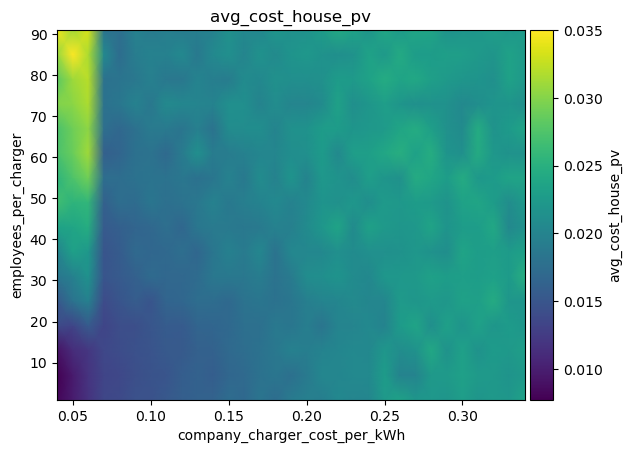

The table this chart was drawn from, first rows:
employees_per_charger\company_charger_co…, 0.04, 0.05, 0.060000000000000005, 0.07, 0.08000000000000002, 0.09000000000000001, 0.1, 0.11000000000000001, 0.12000000000000002, 0.13000000000000003, 0.14, 0.15000000000000002, 0.16000000000000003, 0.17000000000000004, 0.18000000000000002, 0.19000000000000003, 0.20000000000000004, 0.21000000000000005, 0.22000000000000006, 0.23000000000000004, 0.24000000000000005, 0.25000000000000006, 0.26
1, 0.008054, 0.009799, 0.01169, 0.01354, 0.0139, 0.0146, 0.01465, 0.01529, 0.01583, 0.01615, 0.0163, 0.01738, 0.01699, 0.01831, 0.01733, 0.01896, 0.01947, 0.01932, 0.02051, 0.02012, 0.0202, 0.02252, 0.0233
7, 0.007725, 0.009646, 0.01181, 0.01335, 0.01369, 0.01427, 0.01471, 0.0149, 0.01575, 0.01619, 0.01579, 0.01676, 0.01701, 0.01806, 0.01847, 0.01765, 0.01886, 0.02032, 0.02027, 0.02053, 0.02058, 0.0227, 0.01996
13, 0.009018, 0.01117, 0.01207, 0.01363, 0.01401, 0.01446, 0.01483, 0.01535, 0.01537, 0.01605, 0.01623, 0.01704, 0.0175, 0.01799, 0.0187, 0.01963, 0.01928, 0.01997, 0.02029, 0.02061, 0.02049, 0.02212, 0.02099
19, 0.01375, 0.01337, 0.01544, 0.01332, 0.01418, 0.01431, 0.01504, 0.01559, 0.0155, 0.01649, 0.0166, 0.01689, 0.01767, 0.01771, 0.01877, 0.01846, 0.01929, 0.01835, 0.02005, 0.0202, 0.02052, 0.01989, 0.0226
25, 0.01528, 0.01808, 0.01957, 0.01391, 0.0149, 0.01568, 0.01494, 0.01652, 0.01671, 0.01743, 0.01733, 0.0169, 0.01812, 0.01848, 0.01806, 0.01845, 0.01942, 0.01999, 0.02026, 0.02063, 0.02026, 0.02023, 0.02254
31, 0.01847, 0.01957, 0.02163, 0.01496, 0.0154, 0.0161, 0.01714, 0.01684, 0.01687, 0.01729, 0.0187, 0.01876, 0.01861, 0.0192, 0.01817, 0.01897, 0.02095, 0.02123, 0.02183, 0.0208, 0.02048, 0.02213, 0.02229
37, 0.0199, 0.0231, 0.02228, 0.0149, 0.01558, 0.01709, 0.01676, 0.01696, 0.01755, 0.01676, 0.01842, 0.01962, 0.01895, 0.02034, 0.01812, 0.02035, 0.02038, 0.02046, 0.0213, 0.02074, 0.02137, 0.02134, 0.02156
43, 0.02348, 0.02376, 0.0246, 0.01542, 0.01595, 0.01653, 0.01681, 0.01754, 0.01678, 0.0185, 0.01892, 0.01887, 0.01864, 0.0189, 0.01987, 0.01949, 0.02083, 0.02213, 0.02364, 0.0208, 0.02333, 0.02234, 0.02211
49, 0.02668, 0.02536, 0.02568, 0.01609, 0.01749, 0.0173, 0.01839, 0.01767, 0.01814, 0.01864, 0.01972, 0.01877, 0.01941, 0.01989, 0.02059, 0.01976, 0.02059, 0.0218, 0.02146, 0.02213, 0.02114, 0.02249, 0.02225
55, 0.02549, 0.02743, 0.02905, 0.01748, 0.0175, 0.01805, 0.01818, 0.01813, 0.01852, 0.01795, 0.01847, 0.01971, 0.01876, 0.02092, 0.01984, 0.02182, 0.01998, 0.02226, 0.02176, 0.021, 0.02294, 0.02193, 0.02143
61, 0.02714, 0.02877, 0.03113, 0.01601, 0.01651, 0.01794, 0.01812, 0.01709, 0.01897, 0.02136, 0.01904, 0.01917, 0.01962, 0.0203, 0.02021, 0.02111, 0.02135, 0.02258, 0.02061, 0.0229, 0.023, 0.02402, 0.02485
67, 0.02719, 0.02899, 0.03039, 0.01757, 0.01681, 0.01782, 0.019, 0.01889, 0.01836, 0.01949, 0.01813, 0.02089, 0.02104, 0.02107, 0.02003, 0.02144, 0.02165, 0.02267, 0.02274, 0.02198, 0.02232, 0.02251, 0.0238
73, 0.02989, 0.03032, 0.0317, 0.01805, 0.01853, 0.0198, 0.01866, 0.02066, 0.02037, 0.02018, 0.01991, 0.02137, 0.02118, 0.01997, 0.02098, 0.0201, 0.0201, 0.02076, 0.02329, 0.0212, 0.02207, 0.02293, 0.022
79, 0.02805, 0.03105, 0.03213, 0.01798, 0.01827, 0.0186, 0.01948, 0.0186, 0.01849, 0.01992, 0.01931, 0.0191, 0.02078, 0.02047, 0.02143, 0.02124, 0.02122, 0.02143, 0.02265, 0.02251, 0.02343, 0.02449, 0.02368
85, 0.03074, 0.03501, 0.03168, 0.02053, 0.01734, 0.0192, 0.01968, 0.01963, 0.02061, 0.01878, 0.02058, 0.0213, 0.02017, 0.02167, 0.02063, 0.02188, 0.02227, 0.02148, 0.02118, 0.02149, 0.02348, 0.02235, 0.02429
91, 0.03436, 0.03127, 0.03321, 0.01829, 0.01757, 0.01968, 0.01902, 0.01937, 0.01907, 0.01941, 0.0197, 0.02143, 0.02051, 0.0204, 0.02203, 0.02138, 0.02161, 0.02274, 0.0242, 0.02349, 0.02199, 0.02391, 0.02262
